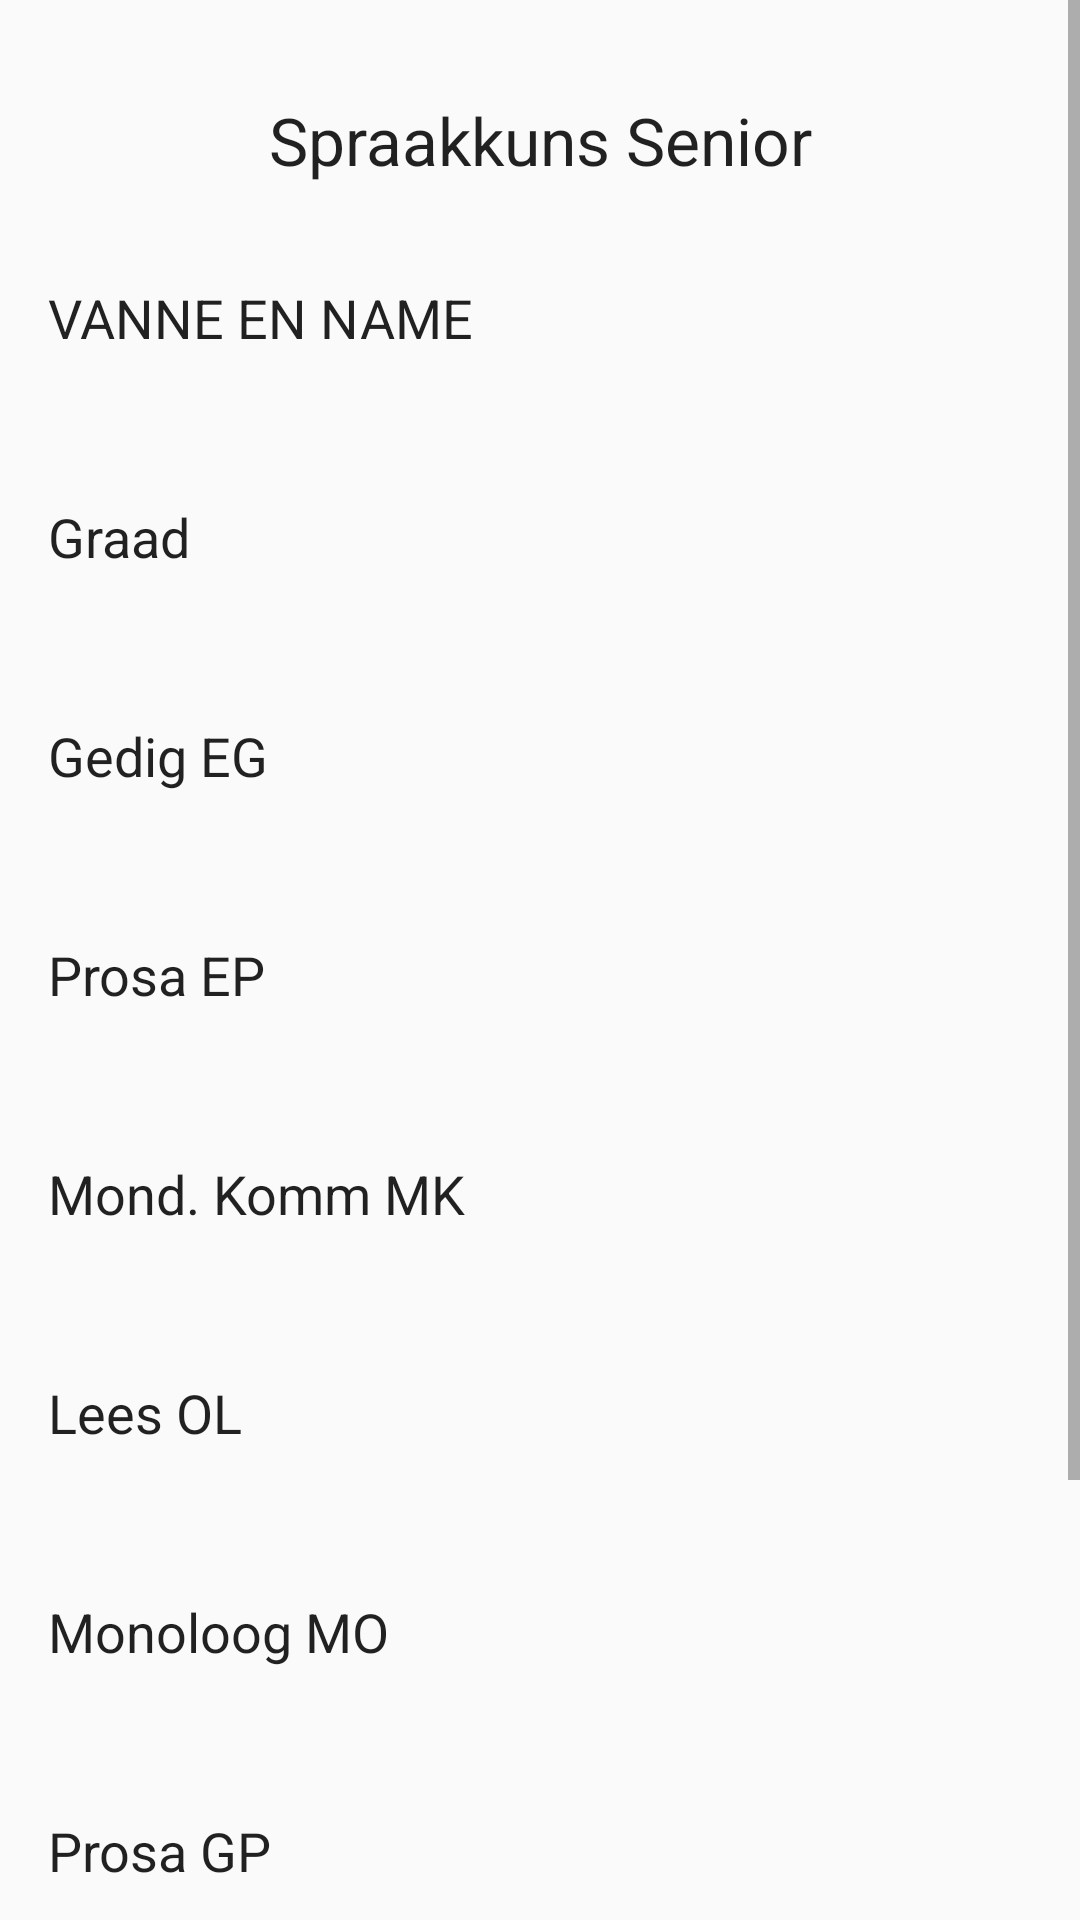

Write the Android layout XML for this screen, with the resource values it uses.
<!-- AndroidManifest.xml: application theme Theme.KAE -->
<!-- res/layout/page32.xml -->
<?xml version="1.0" encoding="utf-8"?>
<ScrollView
    xmlns:android="http://schemas.android.com/apk/res/android"
    xmlns:app="http://schemas.android.com/apk/res-auto"
    xmlns:tools="http://schemas.android.com/tools"
    android:layout_width="match_parent"
    android:background="@drawable/kae_background1"
    android:layout_height="match_parent">
<androidx.constraintlayout.widget.ConstraintLayout
    android:layout_width="match_parent"
    android:layout_height="match_parent"
    android:background="@drawable/kae_background1">

    <Button
        android:id="@+id/button27"
        android:layout_width="91dp"
        android:layout_height="51dp"
        android:layout_marginTop="7dp"
        android:layout_marginEnd="18dp"
        android:background="@drawable/rounded_input_background"
        android:backgroundTint="@color/redd"
        android:text="Submit"
        app:layout_constraintEnd_toEndOf="parent"
        app:layout_constraintTop_toBottomOf="@+id/textView62" />

    <EditText
        android:id="@+id/editTextText155"
        android:layout_width="300dp"
        android:layout_height="65dp"
        android:layout_marginStart="16dp"
        android:layout_marginTop="12dp"
        android:background="@drawable/rounded_input_background"
        android:ems="10"
        android:inputType="text"
        android:text="VANNE EN NAME"
        app:layout_constraintStart_toStartOf="parent"
        app:layout_constraintTop_toBottomOf="@+id/textView61" />

    <EditText
        android:id="@+id/editTextText156"
        android:layout_width="300dp"
        android:layout_height="65dp"
        android:layout_marginStart="16dp"
        android:layout_marginTop="8dp"
        android:background="@drawable/rounded_input_background"
        android:ems="10"
        android:inputType="text"
        android:text="Mond. Komm MK "
        app:layout_constraintStart_toStartOf="parent"
        app:layout_constraintTop_toBottomOf="@+id/editTextText159" />

    <EditText
        android:id="@+id/editTextText157"
        android:layout_width="300dp"
        android:layout_height="65dp"
        android:layout_marginStart="16dp"
        android:layout_marginTop="8dp"
        android:background="@drawable/rounded_input_background"
        android:ems="10"
        android:inputType="text"
        android:text="Monoloog MO "
        app:layout_constraintStart_toStartOf="parent"
        app:layout_constraintTop_toBottomOf="@+id/editTextText166" />

    <CheckBox
        android:id="@+id/checkBox55"
        android:layout_width="133dp"
        android:layout_height="51dp"
        android:layout_marginStart="26dp"
        android:layout_marginTop="7dp"
        android:text="Face-To-Face"
        app:layout_constraintStart_toStartOf="parent"
        app:layout_constraintTop_toBottomOf="@+id/textView62" />

    <EditText
        android:id="@+id/editTextText159"
        android:layout_width="300dp"
        android:layout_height="65dp"
        android:layout_marginStart="16dp"
        android:layout_marginTop="8dp"
        android:background="@drawable/rounded_input_background"
        android:ems="10"
        android:inputType="text"
        android:text="Prosa EP "
        app:layout_constraintStart_toStartOf="parent"
        app:layout_constraintTop_toBottomOf="@+id/editTextText163" />

    <EditText
        android:id="@+id/editTextText160"
        android:layout_width="300dp"
        android:layout_height="65dp"
        android:layout_marginStart="16dp"
        android:layout_marginTop="8dp"
        android:background="@drawable/rounded_input_background"
        android:ems="10"
        android:inputType="text"
        android:text="Letter. GE/PE "
        app:layout_constraintStart_toStartOf="parent"
        app:layout_constraintTop_toBottomOf="@+id/editTextText165" />

    <EditText
        android:id="@+id/editTextText161"
        android:layout_width="300dp"
        android:layout_height="65dp"
        android:layout_marginStart="16dp"
        android:layout_marginTop="8dp"
        android:background="@drawable/rounded_input_background"
        android:ems="10"
        android:inputType="text"
        android:text="Graad"
        app:layout_constraintStart_toStartOf="parent"
        app:layout_constraintTop_toBottomOf="@+id/editTextText155" />

    <EditText
        android:id="@+id/editTextText163"
        android:layout_width="300dp"
        android:layout_height="65dp"
        android:layout_marginStart="16dp"
        android:layout_marginTop="8dp"
        android:background="@drawable/rounded_input_background"
        android:ems="10"
        android:inputType="text"
        android:text="Gedig EG "
        app:layout_constraintStart_toStartOf="parent"
        app:layout_constraintTop_toBottomOf="@+id/editTextText161" />

    <TextView
        android:id="@+id/textView62"
        android:layout_width="377dp"
        android:layout_height="35dp"
        android:layout_marginStart="18dp"
        android:layout_marginTop="15dp"
        android:text="Tick one box if student is submiting a video or atending face to face"
        app:layout_constraintStart_toStartOf="parent"
        app:layout_constraintTop_toBottomOf="@+id/editTextText160" />

    <CheckBox
        android:id="@+id/checkBox56"
        android:layout_width="84dp"
        android:layout_height="48dp"
        android:layout_marginStart="27dp"
        android:layout_marginTop="7dp"
        android:text="Video"
        app:layout_constraintStart_toEndOf="@+id/checkBox55"
        app:layout_constraintTop_toBottomOf="@+id/textView62" />

    <EditText
        android:id="@+id/editTextText165"
        android:layout_width="300dp"
        android:layout_height="65dp"
        android:layout_marginStart="16dp"
        android:layout_marginTop="8dp"
        android:background="@drawable/rounded_input_background"
        android:ems="10"
        android:inputType="text"
        android:text="Prosa GP "
        app:layout_constraintStart_toStartOf="parent"
        app:layout_constraintTop_toBottomOf="@+id/editTextText157" />

    <EditText
        android:id="@+id/editTextText166"
        android:layout_width="300dp"
        android:layout_height="65dp"
        android:layout_marginStart="16dp"
        android:layout_marginTop="8dp"
        android:background="@drawable/rounded_input_background"
        android:ems="10"
        android:inputType="text"
        android:text="Lees OL "
        app:layout_constraintStart_toStartOf="parent"
        app:layout_constraintTop_toBottomOf="@+id/editTextText156" />

    <TextView
        android:id="@+id/textView61"
        android:layout_width="wrap_content"
        android:layout_height="wrap_content"
        android:layout_marginStart="32dp"
        android:layout_marginTop="32dp"
        android:layout_marginEnd="32dp"
        android:text="Spraakkuns Senior"
        android:textAppearance="@style/TextAppearance.AppCompat.Large"
        app:layout_constraintEnd_toEndOf="parent"
        app:layout_constraintStart_toStartOf="parent"
        app:layout_constraintTop_toTopOf="parent" />
</androidx.constraintlayout.widget.ConstraintLayout>
</ScrollView>
<!-- resources referenced by this layout -->
<resources>
  <color name="redd">#F28F1818</color>
  <style name="Theme.KAE" parent="Theme.AppCompat.Light.DarkActionBar">
          
      </style>
</resources>
